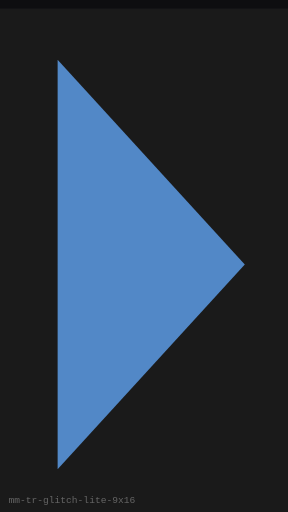
t = 0.00 s
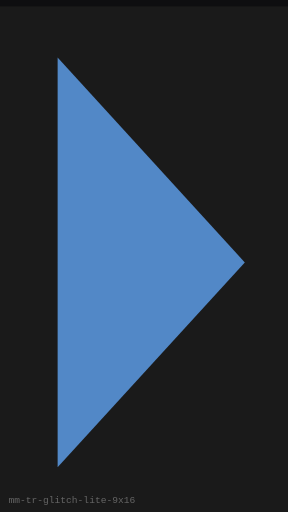
t = 0.25 s
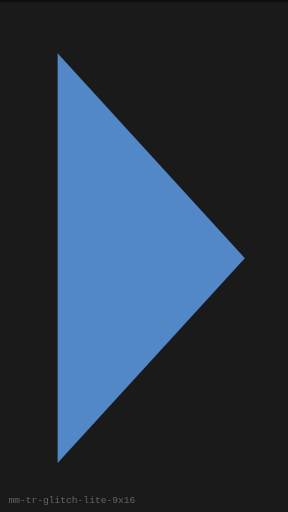
t = 0.75 s
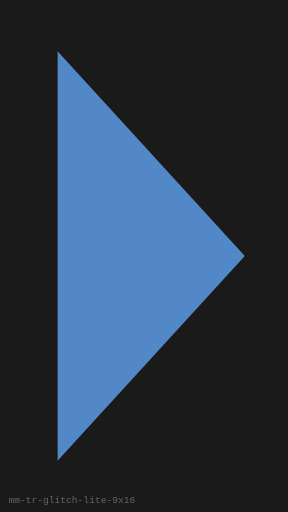
t = 1.00 s
t = 1.25 s: frame unchanged from t = 0.75 s, image omitted
t = 1.75 s: frame unchanged from t = 0.25 s, image omitted

The animated SVG that drew these frames (rendered in a browser with its animation timeline set to each time). Animation: 1 SMIL element (animateTransform=1); one cycle of 2.00 s, repeats indefinitely.

<?xml version="1.0" encoding="UTF-8"?>
<svg xmlns="http://www.w3.org/2000/svg" width="270" height="480" viewBox="0 0 270 480" role="img" aria-label="Light Glitch (9:16)">
  <rect width="270" height="480" fill="#0E0E10"/>
  <g><animateTransform attributeName="transform" type="translate" values="0 8;0 0;0 8" dur="2s" repeatCount="indefinite"/>
      <rect x="0" y="0" width="270" height="480" fill="#1A1A1A"/>
      <polygon points="54,48 229.5,240 54,432" fill="#5C9CE6" opacity="0.85"/>
    </g>
  <text x="8" y="472" fill="#666" font-size="9" font-family="monospace">mm-tr-glitch-lite-9x16</text>
</svg>
